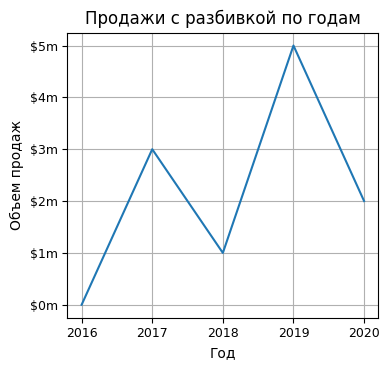

Reproduce this figure in Python.
DPI = 600   # разрешающая способность файла png: дисплей=300, публикация=600

from matplotlib import rcParams
rcParams['font.family']     = 'sans-serif'
rcParams['font.sans-serif'] = ['Ubuntu Condensed']
rcParams['figure.figsize']  = (4, 3.8)
rcParams['legend.fontsize'] = 10
rcParams['xtick.labelsize'] = 9
rcParams['ytick.labelsize'] = 9

# Эта программа выводит простой линейный график.
import matplotlib.pyplot as plt

def main():
    # Создать списки для координат X и Y каждой точки данных.
    x_coords = [0, 1, 2, 3, 4]
    y_coords = [0, 3, 1, 5, 2]

    # Построить линейный график.
    plt.plot(x_coords, y_coords)

    # Добавить заголовок.
    plt.title('Продажи с разбивкой по годам')

    # Добавить на оси описательные метки.
    plt.xlabel('Год')
    plt.ylabel('Объем продаж')

    # Настроить метки делений.
    plt.xticks([0, 1, 2, 3, 4],
               ['2016', '2017', '2018', '2019', '2020'])
    plt.yticks([0, 1, 2, 3, 4, 5],
               ['$0m', '$1m', '$2m', '$3m', '$4m', '$5m'])

    # Добавить сетку.
    plt.grid(True)

    # Показать линейный график.
    plt.tight_layout()
    plt.savefig('07_04.png', dpi=DPI)   
    plt.show()

# Вызвать главную функцию.
if __name__ == '__main__':
    main()